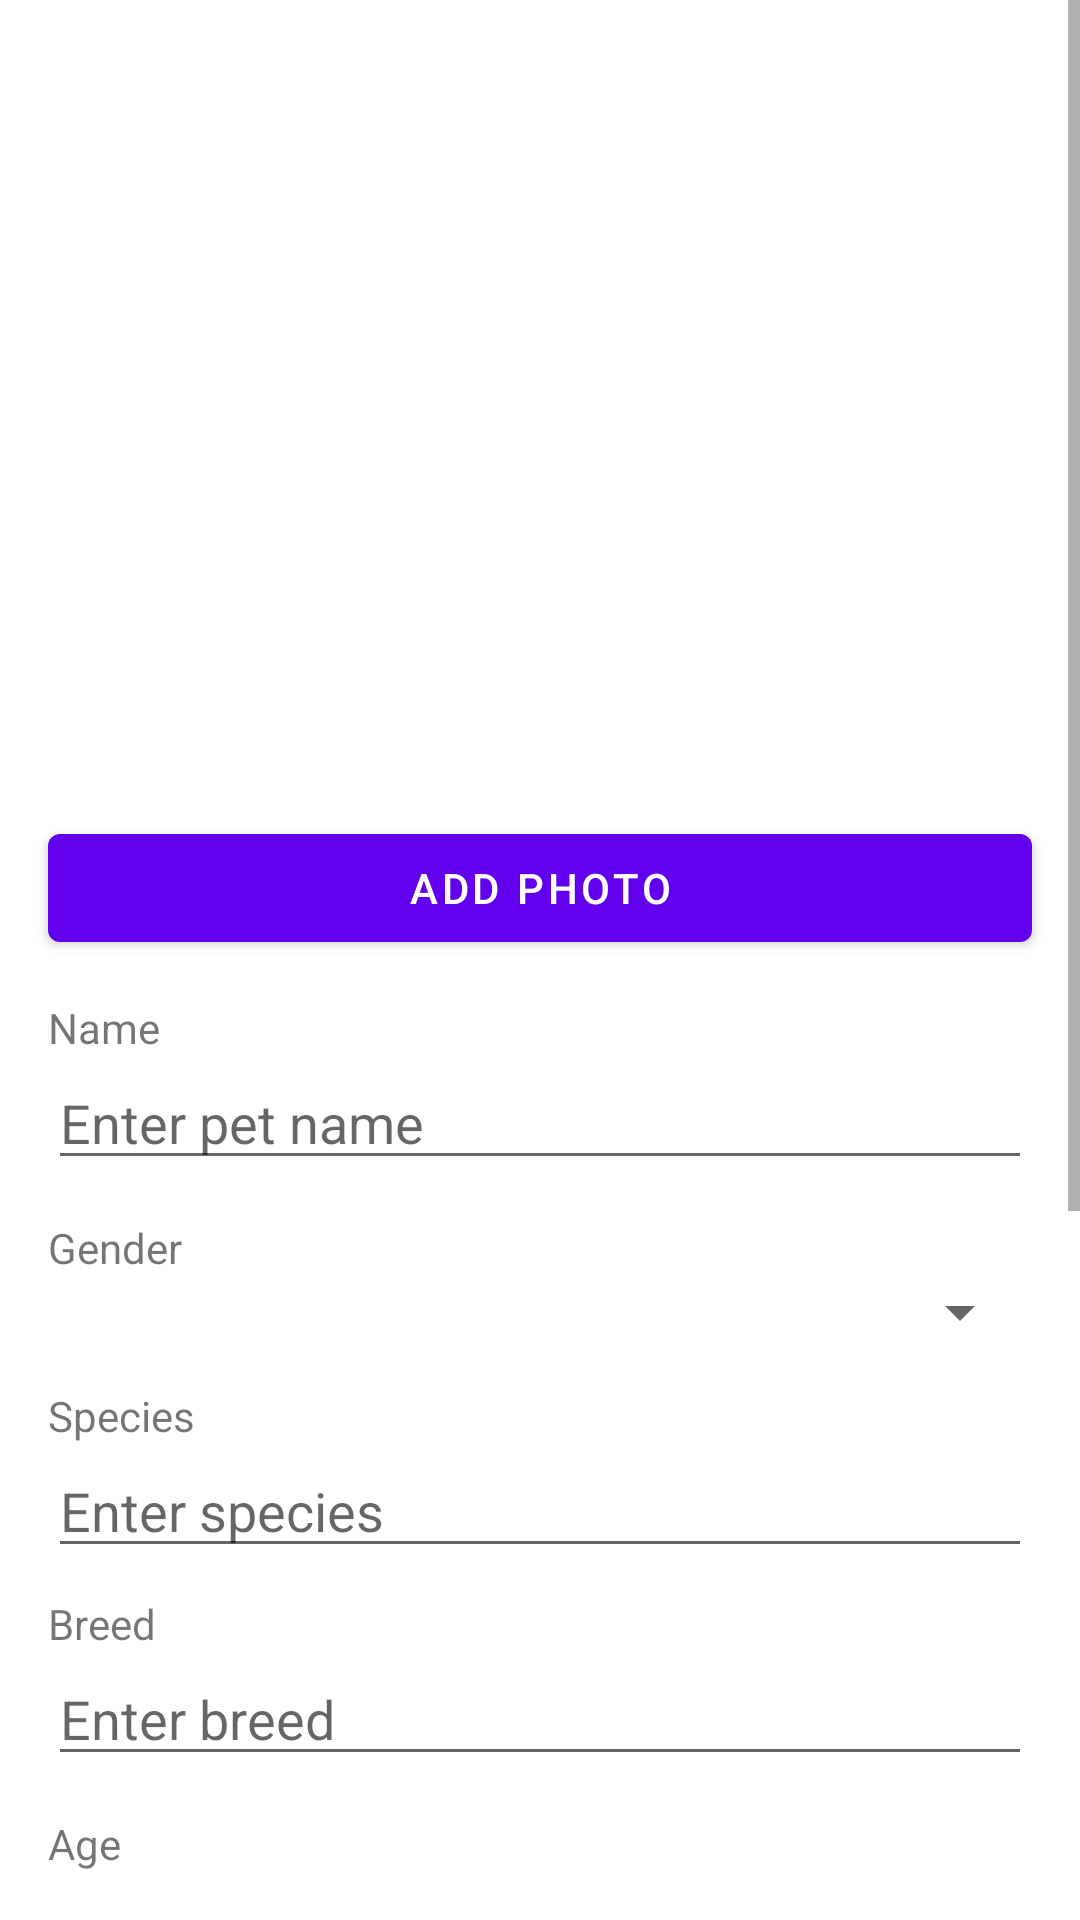

Reconstruct the res/layout file that produces this screen, plus the resources it refers to.
<!-- AndroidManifest.xml: application theme Theme.FindMyPet -->
<!-- res/layout/add_pet_profile_fragment.xml -->
<?xml version="1.0" encoding="utf-8"?>
<ScrollView xmlns:android="http://schemas.android.com/apk/res/android"
    xmlns:app="http://schemas.android.com/apk/res-auto"
    xmlns:tools="http://schemas.android.com/tools"
    android:id="@+id/scrollView"
    android:layout_width="match_parent"
    android:layout_height="match_parent"
    android:fillViewport="true">

    <androidx.constraintlayout.widget.ConstraintLayout
        android:layout_width="match_parent"
        android:layout_height="wrap_content"
        tools:context=".views.AddPetProfileFragment">

        <ImageView
            android:id="@+id/add_ann_found_pet_imageview"
            android:layout_width="match_parent"
            android:layout_height="200dp"
            android:layout_marginStart="16dp"
            android:layout_marginTop="40dp"
            android:layout_marginEnd="16dp"
            android:contentDescription="PetPic"
            android:src="@drawable/ic_pet_profile"
            app:layout_constraintEnd_toEndOf="parent"
            app:layout_constraintHorizontal_bias="0.5"
            app:layout_constraintStart_toStartOf="parent"
            app:layout_constraintTop_toTopOf="parent" />

        <com.google.android.material.button.MaterialButton
            android:id="@+id/add_ann_found_pet_photo_button"
            android:layout_width="match_parent"
            android:layout_height="wrap_content"
            android:layout_marginStart="16dp"
            android:layout_marginTop="32dp"
            android:layout_marginEnd="16dp"
            android:text="@string/add_photo"
            app:layout_constraintEnd_toEndOf="parent"
            app:layout_constraintHorizontal_bias="0.0"
            app:layout_constraintStart_toStartOf="parent"
            app:layout_constraintTop_toBottomOf="@+id/add_ann_found_pet_imageview" />

        <com.google.android.material.textview.MaterialTextView
            android:id="@+id/add_ann_found_pet_textview"
            android:layout_width="wrap_content"
            android:layout_height="wrap_content"
            android:layout_marginStart="16dp"
            android:text="@string/name"
            app:layout_constraintBottom_toTopOf="@+id/petname_editname_add_ann_found_pet"
            app:layout_constraintStart_toStartOf="parent" />

        <EditText
            android:id="@+id/petname_editname_add_ann_found_pet"
            android:layout_width="match_parent"
            android:layout_height="wrap_content"
            android:layout_marginStart="16dp"
            android:layout_marginTop="32dp"
            android:layout_marginEnd="16dp"
            android:inputType="textCapSentences"
            android:ems="10"
            android:hint="@string/enter_pet_name"
            android:importantForAutofill="no"
            android:maxLines="1"
            android:singleLine="true"
            app:layout_constraintEnd_toEndOf="parent"
            app:layout_constraintHorizontal_bias="0.0"
            app:layout_constraintStart_toStartOf="parent"
            app:layout_constraintTop_toBottomOf="@+id/add_ann_found_pet_photo_button" />

        <com.google.android.material.textview.MaterialTextView
            android:id="@+id/gender_edittext_add_ann_found_pet"
            android:layout_width="wrap_content"
            android:layout_height="wrap_content"
            android:layout_marginStart="16dp"
            android:text="@string/gender"
            app:layout_constraintBottom_toTopOf="@+id/gender_spinner_add_ann_found_pet"
            app:layout_constraintStart_toStartOf="parent" />

        <Spinner
            android:id="@+id/gender_spinner_add_ann_found_pet"
            android:layout_width="match_parent"
            android:layout_height="wrap_content"
            android:layout_marginStart="16dp"
            android:layout_marginTop="32dp"
            android:layout_marginEnd="16dp"
            app:layout_constraintEnd_toEndOf="parent"
            app:layout_constraintHorizontal_bias="0.0"
            app:layout_constraintStart_toStartOf="parent"
            app:layout_constraintTop_toBottomOf="@+id/petname_editname_add_ann_found_pet" />

        <com.google.android.material.textview.MaterialTextView
            android:id="@+id/specie_textview_add_ann_found_pet"
            android:layout_width="wrap_content"
            android:layout_height="wrap_content"
            android:layout_marginStart="16dp"
            android:text="@string/species"
            app:layout_constraintBottom_toTopOf="@+id/specie_edittext_add_ann_found_pet"
            app:layout_constraintStart_toStartOf="parent" />

        <EditText
            android:id="@+id/specie_edittext_add_ann_found_pet"
            android:layout_width="match_parent"
            android:layout_height="wrap_content"
            android:layout_marginStart="16dp"
            android:layout_marginTop="32dp"
            android:layout_marginEnd="16dp"
            android:ems="10"
            android:inputType="textCapSentences"
            android:maxLines="1"
            android:singleLine="true"
            android:hint="Enter species"
            app:layout_constraintEnd_toEndOf="parent"
            app:layout_constraintHorizontal_bias="0.0"
            app:layout_constraintStart_toStartOf="parent"
            app:layout_constraintTop_toBottomOf="@+id/gender_spinner_add_ann_found_pet" />

        <com.google.android.material.textview.MaterialTextView
            android:id="@+id/age_textview_add_ann_found_pet"
            android:layout_width="wrap_content"
            android:layout_height="wrap_content"
            android:layout_marginStart="16dp"
            android:text="@string/age"
            app:layout_constraintBottom_toTopOf="@+id/date_datetext_add_ann"
            app:layout_constraintStart_toStartOf="parent" />

        <EditText
            android:id="@+id/date_datetext_add_ann"
            android:layout_width="match_parent"
            android:layout_height="wrap_content"
            android:layout_marginStart="16dp"
            android:layout_marginTop="32dp"
            android:layout_marginEnd="16dp"
            android:ems="10"
            android:hint="Enter age"
            android:maxLines="1"
            android:singleLine="true"
            app:layout_constraintEnd_toEndOf="parent"
            app:layout_constraintHorizontal_bias="0.0"
            app:layout_constraintStart_toStartOf="parent"
            app:layout_constraintTop_toBottomOf="@+id/city_edittext_add_ann_pet" />

        <com.google.android.material.textview.MaterialTextView
            android:id="@+id/breed_textview_add_ann_found_pet"
            android:layout_width="wrap_content"
            android:layout_height="wrap_content"
            android:layout_marginStart="16dp"
            android:text="@string/breed"
            app:layout_constraintBottom_toTopOf="@+id/city_edittext_add_ann_pet"
            app:layout_constraintStart_toStartOf="parent" />

        <EditText
            android:id="@+id/city_edittext_add_ann_pet"
            android:layout_width="match_parent"
            android:layout_height="wrap_content"
            android:layout_marginStart="16dp"
            android:layout_marginTop="28dp"
            android:layout_marginEnd="16dp"
            android:inputType="textCapSentences"
            android:ems="10"
            android:hint="Enter breed"
            android:maxLines="1"
            android:singleLine="true"
            app:layout_constraintEnd_toEndOf="parent"
            app:layout_constraintHorizontal_bias="0.0"
            app:layout_constraintStart_toStartOf="parent"
            app:layout_constraintTop_toBottomOf="@+id/specie_edittext_add_ann_found_pet" />

        <com.google.android.material.textview.MaterialTextView
            android:id="@+id/microchipnumber_textview_add_ann_found_pet"
            android:layout_width="wrap_content"
            android:layout_height="wrap_content"
            android:layout_marginStart="16dp"
            android:text="Microchip number (optional)"
            app:layout_constraintBottom_toTopOf="@+id/street_edittext_add_ann_pet"
            app:layout_constraintStart_toStartOf="parent" />

        <EditText
            android:id="@+id/street_edittext_add_ann_pet"
            android:layout_width="match_parent"
            android:layout_height="wrap_content"
            android:layout_marginStart="16dp"
            android:layout_marginTop="32dp"
            android:layout_marginEnd="16dp"
            android:ems="10"
            android:inputType="textPersonName"
            android:hint="Enter microchip number"
            android:maxLength="15"
            android:singleLine="true"
            app:layout_constraintEnd_toEndOf="parent"
            app:layout_constraintStart_toStartOf="parent"
            app:layout_constraintTop_toBottomOf="@+id/date_datetext_add_ann" />

        <com.google.android.material.textview.MaterialTextView
            android:id="@+id/description_textview_add_ann_found_pet"
            android:layout_width="wrap_content"
            android:layout_height="wrap_content"
            android:layout_marginStart="16dp"
            android:hint="@string/description"
            app:layout_constraintBottom_toTopOf="@+id/description_edittext_add_ann_found_pet"
            app:layout_constraintStart_toStartOf="parent" />

        <EditText
            android:id="@+id/description_edittext_add_ann_found_pet"
            android:layout_width="match_parent"
            android:layout_height="100dp"
            android:layout_marginStart="16dp"
            android:layout_marginTop="32dp"
            android:layout_marginEnd="16dp"
            android:ems="10"
            android:hint="Enter description"
            android:inputType="textMultiLine"
            android:scrollbars="vertical"
            android:singleLine="true"
            app:layout_constraintEnd_toEndOf="parent"
            app:layout_constraintHorizontal_bias="0.0"
            app:layout_constraintStart_toStartOf="parent"
            app:layout_constraintTop_toBottomOf="@+id/street_edittext_add_ann_pet" />

        <com.google.android.material.button.MaterialButton
            android:id="@+id/nfc_button_addpetprofile"
            android:layout_width="match_parent"
            android:layout_height="wrap_content"
            android:layout_marginStart="16dp"
            android:layout_marginTop="32dp"
            android:layout_marginEnd="16dp"
            android:text="NFC"
            app:layout_constraintEnd_toEndOf="parent"
            app:layout_constraintStart_toStartOf="parent"
            app:layout_constraintTop_toBottomOf="@+id/description_edittext_add_ann_found_pet" />

        <com.google.android.material.button.MaterialButton
            android:id="@+id/confirm_button_addpetprofile"
            android:layout_width="match_parent"
            android:layout_height="wrap_content"
            android:layout_marginStart="16dp"
            android:layout_marginTop="16dp"
            android:layout_marginEnd="16dp"
            android:text="Confirm"
            app:layout_constraintEnd_toEndOf="parent"
            app:layout_constraintHorizontal_bias="0.0"
            app:layout_constraintStart_toStartOf="parent"
            app:layout_constraintTop_toBottomOf="@+id/nfc_button_addpetprofile" />

        <ProgressBar
            android:id="@+id/progress_bar_adding_petprofile"
            android:layout_width="100dp"
            android:layout_height="50dp"
            android:layout_marginTop="8dp"
            android:visibility="gone"
            app:layout_constraintEnd_toEndOf="parent"
            app:layout_constraintHorizontal_bias="0.5"
            app:layout_constraintStart_toStartOf="parent"
            app:layout_constraintTop_toBottomOf="@+id/confirm_button_addpetprofile">
        </ProgressBar>


    </androidx.constraintlayout.widget.ConstraintLayout>
</ScrollView>
<!-- resources referenced by this layout -->
<resources>
  <string name="add_photo">Add photo</string>
  <string name="age">Age</string>
  <string name="breed">Breed</string>
  <string name="description">Description</string>
  <string name="enter_pet_name">Enter pet name</string>
  <string name="gender">Gender</string>
  <string name="name">Name</string>
  <string name="species">Species</string>
  <style name="Theme.FindMyPet" parent="Theme.MaterialComponents.DayNight.DarkActionBar">
          
          <item name="colorPrimary">@color/purple_500</item>
          <item name="colorPrimaryVariant">@color/purple_700</item>
          <item name="colorOnPrimary">@color/white</item>
          
          <item name="colorSecondary">@color/teal_200</item>
          <item name="colorSecondaryVariant">@color/teal_700</item>
          <item name="colorOnSecondary">@color/black</item>
          
          <item name="android:statusBarColor" tools:targetApi="l">?attr/colorPrimaryVariant</item>
          
      </style>
  <!-- not gathered from this repository: default colours our renderer supplied (Android Studio template values) -->
  <color name="purple_500">#FF6200EE</color>
  <color name="purple_700">#FF3700B3</color>
  <color name="teal_200">#FF03DAC5</color>
  <color name="teal_700">#FF018786</color>
  <color name="black">#FF000000</color>
  <color name="white">#FFFFFFFF</color>
</resources>
